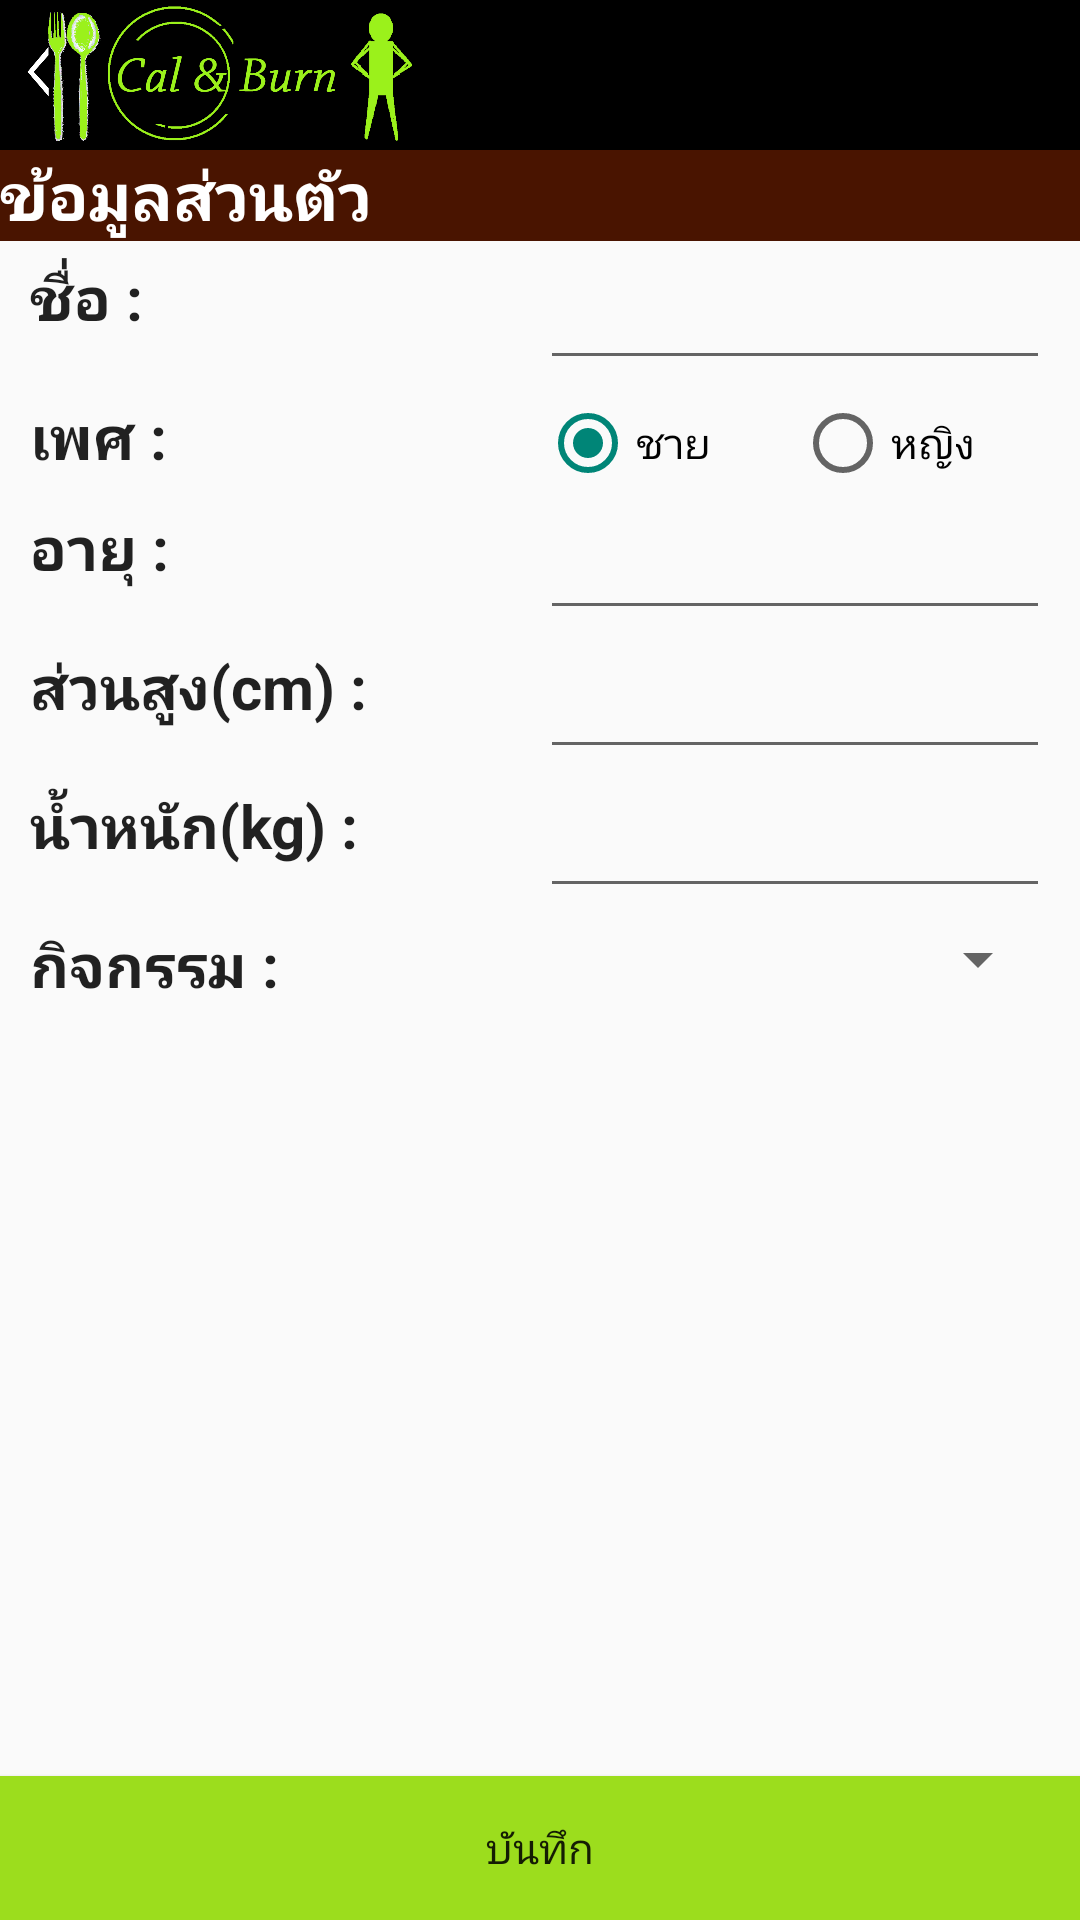

Write the Android layout XML for this screen, with the resource values it uses.
<!-- AndroidManifest.xml: application theme AppTheme -->
<!-- res/layout/activity_input_profile.xml -->
<RelativeLayout xmlns:android="http://schemas.android.com/apk/res/android"
    xmlns:tools="http://schemas.android.com/tools" android:layout_width="match_parent"
    android:layout_height="match_parent"
    tools:context="com.example.admin.calandburn.InputProfile"
    android:background="@drawable/bg4">

    <ImageView
        android:id="@+id/banner2"
        android:layout_width="match_parent"
        android:layout_height="50dp"
        android:background="#000000" />

    <ImageView
        android:layout_width="150dp"
        android:layout_height="50dp"
        android:src="@drawable/banner2" />


    <Button
        android:onClick="onSaveDataClick"
        android:id="@+id/savedata"
        android:layout_width="match_parent"
        android:layout_height="wrap_content"
        android:background="@color/green_apple"
        android:layout_weight="1"
        android:text="บันทึก"
        android:layout_alignParentBottom="true" />

    <ScrollView
        android:layout_width="match_parent"
        android:layout_height="match_parent"
        android:id="@+id/scrollView"
        android:layout_below="@+id/banner2"
        android:layout_above="@+id/savedata" >

        <LinearLayout
            android:orientation="vertical"
            android:layout_width="match_parent"
            android:layout_height="match_parent">

            <LinearLayout
                android:id="@+id/linearLayout"
                android:layout_width="match_parent"
                android:layout_height="wrap_content"
                android:layout_below="@+id/banner2" >

                <TextView
                    android:layout_width="match_parent"
                    android:layout_height="wrap_content"
                    android:background="@color/brown"
                    android:text="ข้อมูลส่วนตัว"
                    android:textColor="#ffffff"
                    android:textSize="22dp"
                    android:textStyle="bold" />
            </LinearLayout>

            <LinearLayout
                android:id="@+id/linearLayout2"
                android:layout_width="match_parent"
                android:layout_height="wrap_content"
                android:layout_below="@+id/profile"
                android:layout_marginLeft="10dp"
                android:layout_marginRight="10dp"
                android:layout_marginTop="5dp" >

                <TextView
                    style="@style/CodeTextProfile"
                    android:layout_width="match_parent"
                    android:layout_height="match_parent"
                    android:layout_weight="1"
                    android:text="ชื่อ :" />

                <EditText
                    android:id="@+id/editText"
                    android:layout_width="match_parent"
                    android:layout_height="match_parent"
                    android:layout_weight="1"
                    android:text=""
                    android:inputType="text" />
            </LinearLayout>

            <LinearLayout
                android:id="@+id/linearLayout3"
                android:layout_width="match_parent"
                android:layout_height="wrap_content"
                android:layout_below="@+id/name"
                android:layout_marginRight="10dp"
                android:layout_marginLeft="10dp"
                android:layout_marginTop="5dp" >

                <TextView
                    style="@style/CodeTextProfile"
                    android:layout_width="match_parent"
                    android:layout_height="wrap_content"
                    android:layout_weight="1"
                    android:text="เพศ :" />

                <RadioGroup
                    android:layout_width="match_parent"
                    android:orientation="horizontal"
                    android:id="@+id/radioGroup"
                    android:layout_weight="1"
                    android:layout_height="wrap_content" >

                    <RadioButton
                        android:id="@+id/radioButton"
                        android:layout_width="match_parent"
                        android:layout_height="wrap_content"
                        android:layout_weight="1"
                        android:text="ชาย"
                        android:checked="true" />

                    <RadioButton
                        android:id="@+id/radioButton2"
                        android:layout_width="match_parent"
                        android:layout_height="wrap_content"
                        android:layout_weight="1"
                        android:text="หญิง" />
                </RadioGroup>
            </LinearLayout>

            <LinearLayout
                android:layout_marginRight="10dp"
                android:id="@+id/linearLayout4"
                android:layout_width="match_parent"
                android:layout_height="wrap_content"
                android:layout_below="@+id/sex"
                android:layout_marginLeft="10dp"
                android:layout_marginTop="5dp" >

                <TextView
                    style="@style/CodeTextProfile"
                    android:layout_width="match_parent"
                    android:layout_height="match_parent"
                    android:layout_weight="1"
                    android:text="อายุ :" />

                <EditText
                    android:id="@+id/editText2"
                    android:layout_width="match_parent"
                    android:layout_height="match_parent"
                    android:layout_weight="1"
                    android:text=""
                    android:inputType="number|numberDecimal" />
            </LinearLayout>

            <LinearLayout
                android:layout_marginRight="10dp"
                android:id="@+id/linearLayout5"
                android:layout_width="match_parent"
                android:layout_height="wrap_content"
                android:layout_below="@+id/age"
                android:layout_marginLeft="10dp"
                android:layout_marginTop="5dp" >

                <TextView
                    style="@style/CodeTextProfile"
                    android:layout_width="match_parent"
                    android:layout_height="match_parent"
                    android:layout_weight="1"
                    android:text="ส่วนสูง(cm) :" />

                <EditText
                    android:id="@+id/editText3"
                    android:layout_width="match_parent"
                    android:layout_height="match_parent"
                    android:layout_weight="1"
                    android:text=""
                    android:inputType="number|numberDecimal" />
            </LinearLayout>

            <LinearLayout
                android:layout_marginRight="10dp"
                android:id="@+id/linearLayout6"
                android:layout_width="match_parent"
                android:layout_height="wrap_content"
                android:layout_below="@+id/height"
                android:layout_marginLeft="10dp"
                android:layout_marginTop="5dp" >

                <TextView
                    style="@style/CodeTextProfile"
                    android:layout_width="match_parent"
                    android:layout_height="match_parent"
                    android:layout_weight="1"
                    android:text="น้ำหนัก(kg) :" />

                <EditText
                    android:id="@+id/editText4"
                    android:layout_width="match_parent"
                    android:layout_height="match_parent"
                    android:layout_weight="1"
                    android:text=""
                    android:inputType="number|numberDecimal" />
            </LinearLayout>

            <LinearLayout
                android:layout_marginRight="10dp"
                android:id="@+id/linearLayout7"
                android:layout_width="match_parent"
                android:layout_height="wrap_content"
                android:layout_below="@+id/weight"
                android:layout_marginLeft="10dp"
                android:layout_marginTop="5dp" >

                <TextView
                    style="@style/CodeTextProfile"
                    android:layout_width="0dp"
                    android:layout_height="wrap_content"
                    android:layout_weight="1"
                    android:text="กิจกรรม :" />

                <Spinner
                    android:layout_width="0dp"
                    android:layout_height="wrap_content"
                    android:id="@+id/spinner2"
                    android:layout_weight="1" />
            </LinearLayout>
        </LinearLayout>
    </ScrollView>

</RelativeLayout>
<!-- resources referenced by this layout -->
<resources>
  <color name="brown">#491400</color>
  <color name="green_apple">#9cdd1d</color>
  <!-- drawable banner2: png bitmap (drawable, 62583 bytes) -->
  <style name="CodeTextProfile" parent="@android:style/TextAppearance.Medium">
          <item name="android:textSize">20dp</item>
          <item name="android:textStyle">bold</item>
      </style>
  <style name="AppTheme" parent="Theme.AppCompat.Light.NoActionBar">
          
      </style>
</resources>
